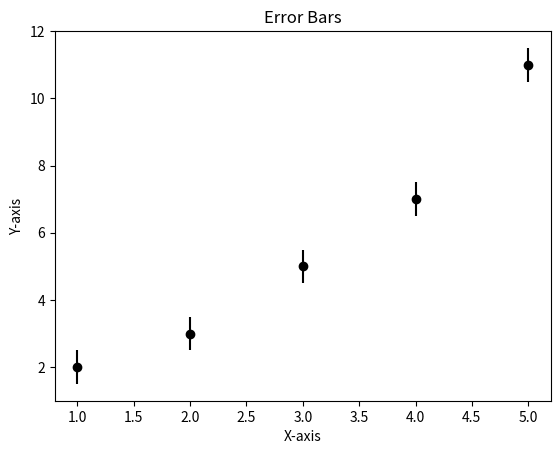

The script that saved this image:
import matplotlib.pyplot as plt

x = [1, 2, 3, 4, 5];
y = [2, 3, 5, 7, 11];

errors = [0.5, 0.5, 0.5, 0.5, 0.5];

plt.errorbar(x, y, yerr=errors, fmt='o', color='black');
plt.xlabel('X-axis');
plt.ylabel('Y-axis');
plt.title('Error Bars');
plt.show();